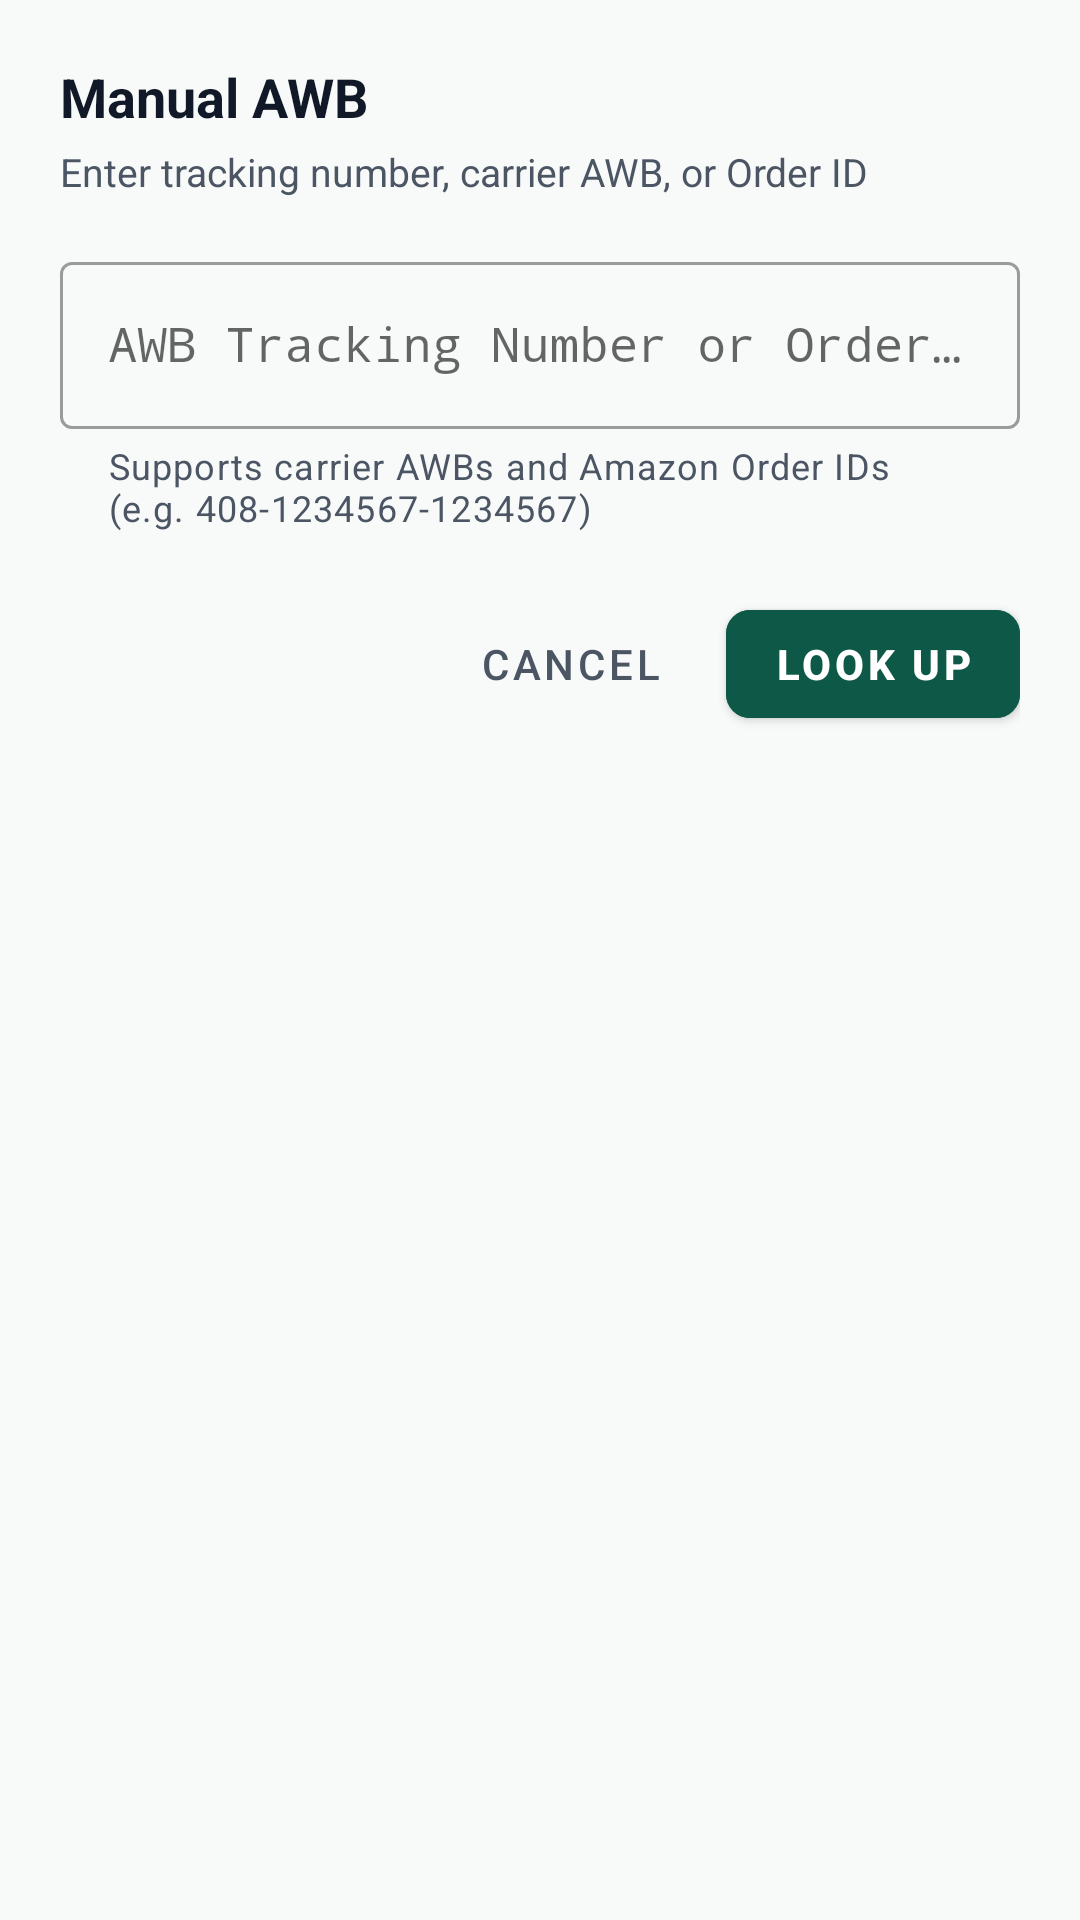

Here is an Android app screen rendered from its layout file. Give the layout XML and the strings, colors and styles it references.
<!-- AndroidManifest.xml: application theme Theme.ReturnScan -->
<!-- res/layout/dialog_manual_scan.xml -->
<?xml version="1.0" encoding="utf-8"?>
<LinearLayout xmlns:android="http://schemas.android.com/apk/res/android"
    xmlns:app="http://schemas.android.com/apk/res-auto"
    android:layout_width="match_parent"
    android:layout_height="wrap_content"
    android:orientation="vertical"
    android:padding="20dp">

    <TextView
        android:layout_width="wrap_content"
        android:layout_height="wrap_content"
        android:text="@string/manual_entry"
        android:textColor="@color/text_primary"
        android:textSize="18sp"
        android:textStyle="bold" />

    <TextView
        android:layout_width="wrap_content"
        android:layout_height="wrap_content"
        android:layout_marginTop="4dp"
        android:text="Enter tracking number, carrier AWB, or Order ID"
        android:textColor="@color/text_secondary"
        android:textSize="13sp" />

    <com.google.android.material.textfield.TextInputLayout
        android:id="@+id/tilManualAwb"
        style="@style/Widget.MaterialComponents.TextInputLayout.OutlinedBox"
        android:layout_width="match_parent"
        android:layout_height="wrap_content"
        android:layout_marginTop="16dp"
        android:hint="AWB Tracking Number or Order ID"
        app:helperText="Supports carrier AWBs and Amazon Order IDs (e.g. 408-1234567-1234567)"
        app:helperTextTextColor="@color/text_secondary"
        app:endIconMode="clear_text">

        <com.google.android.material.textfield.TextInputEditText
            android:id="@+id/etManualAwb"
            android:layout_width="match_parent"
            android:layout_height="wrap_content"
            android:fontFamily="monospace"
            android:inputType="textCapCharacters|textNoSuggestions"
            android:maxLines="1" />
    </com.google.android.material.textfield.TextInputLayout>

    <LinearLayout
        android:layout_width="match_parent"
        android:layout_height="wrap_content"
        android:layout_marginTop="20dp"
        android:gravity="end"
        android:orientation="horizontal">

        <com.google.android.material.button.MaterialButton
            android:id="@+id/btnCancelManual"
            style="@style/Widget.MaterialComponents.Button.TextButton"
            android:layout_width="wrap_content"
            android:layout_height="48dp"
            android:text="@string/btn_cancel"
            android:textColor="@color/text_secondary" />

        <com.google.android.material.button.MaterialButton
            android:id="@+id/btnSubmitManual"
            android:layout_width="wrap_content"
            android:layout_height="48dp"
            android:layout_marginStart="8dp"
            android:backgroundTint="@color/colorPrimary"
            android:text="Look Up"
            android:textColor="@color/text_on_primary"
            android:textStyle="bold"
            app:cornerRadius="8dp" />
    </LinearLayout>
</LinearLayout>
<!-- resources referenced by this layout -->
<resources>
  <color name="colorPrimary">#0E5847</color>
  <color name="text_on_primary">#FFFFFF</color>
  <color name="text_primary">#111827</color>
  <color name="text_secondary">#4B5563</color>
  <string name="btn_cancel">Cancel</string>
  <string name="manual_entry">Manual AWB</string>
  <style name="Theme.ReturnScan" parent="Theme.MaterialComponents.Light.NoActionBar">
          <item name="colorPrimary">@color/colorPrimary</item>
          <item name="colorPrimaryDark">@color/colorPrimaryDark</item>
          <item name="colorAccent">@color/colorAccent</item>
          <item name="android:windowBackground">@color/background</item>
          <item name="android:statusBarColor">@color/colorPrimaryDark</item>
          <item name="android:navigationBarColor">@color/background</item>
      </style>
  <color name="colorPrimaryDark">#063B2F</color>
  <color name="colorAccent">#10B981</color>
  <color name="background">#F8FAF9</color>
</resources>
